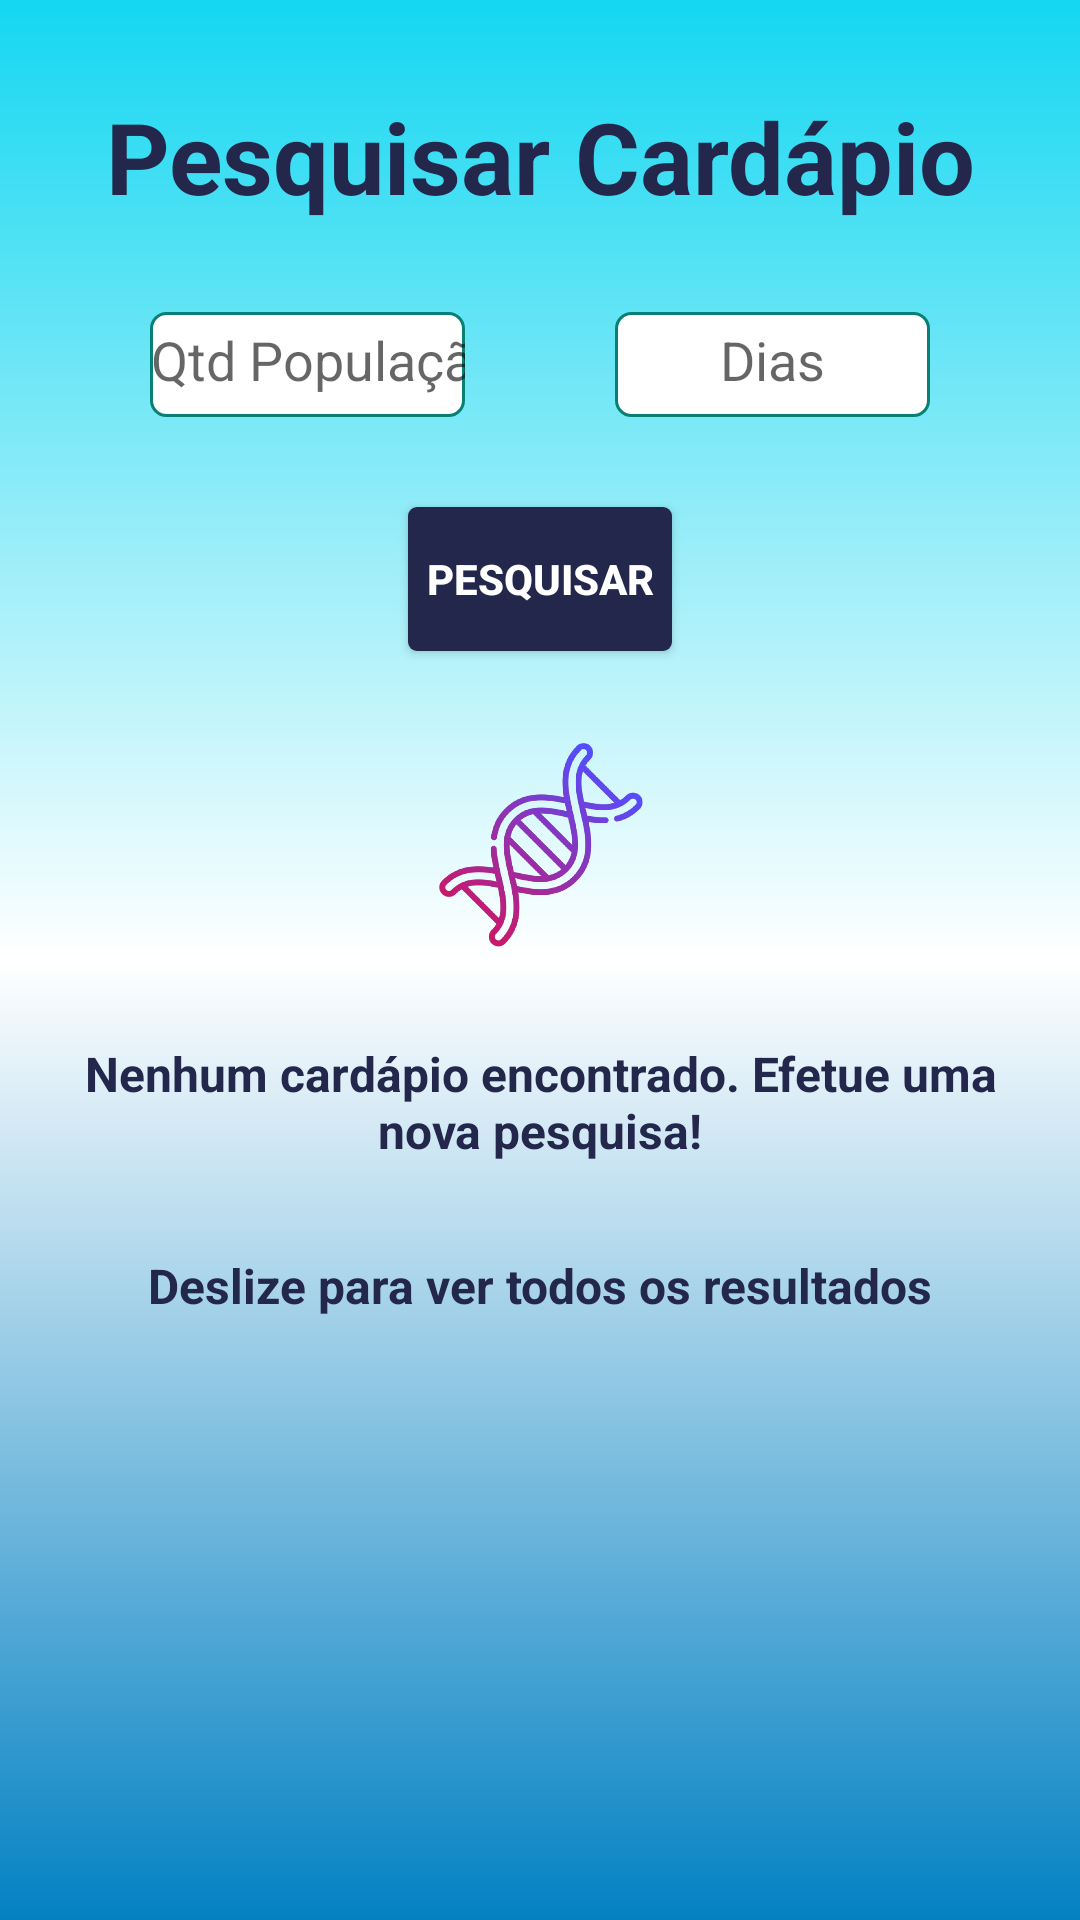

The Android layout XML behind this screen, and the referenced resources:
<!-- AndroidManifest.xml: application theme Theme.AppCompat.Light.NoActionBar -->
<!-- res/layout/fragment_consulta.xml -->
<?xml version="1.0" encoding="utf-8"?>
<androidx.constraintlayout.widget.ConstraintLayout xmlns:android="http://schemas.android.com/apk/res/android"
    xmlns:app="http://schemas.android.com/apk/res-auto"
    xmlns:tools="http://schemas.android.com/tools"
    android:id="@+id/bacKConsultaFragment"
    android:layout_width="match_parent"
    android:layout_height="match_parent"
    android:background="@drawable/background">

    <TextView
        android:id="@+id/titleSearchMenu"
        android:layout_width="wrap_content"
        android:layout_height="wrap_content"
        android:layout_marginTop="30dp"
        android:layout_marginBottom="30dp"
        android:text="@string/consultaText"
        android:textAlignment="center"
        android:textColor="@color/principalBlue"
        android:textSize="33sp"
        android:textStyle="bold"
        app:layout_constraintBottom_toTopOf="@+id/amountDaysSearchMenu"
        app:layout_constraintEnd_toEndOf="parent"
        app:layout_constraintHorizontal_bias="0.5"
        app:layout_constraintStart_toStartOf="parent"
        app:layout_constraintTop_toTopOf="parent" />

    <androidx.recyclerview.widget.RecyclerView
        android:id="@+id/recyclerViewConsulta"
        android:layout_width="0dp"
        android:layout_height="0dp"
        app:layout_constraintBottom_toBottomOf="parent"
        app:layout_constraintEnd_toEndOf="parent"
        app:layout_constraintHorizontal_bias="0.5"
        app:layout_constraintStart_toStartOf="parent"
        app:layout_constraintTop_toBottomOf="@+id/seeMore" />

    <EditText
        android:id="@+id/amountDaysSearchMenu"
        android:layout_width="0dp"
        android:layout_height="35dp"
        android:layout_marginEnd="50dp"
        android:layout_marginBottom="30dp"
        android:background="@drawable/inputs"
        android:ems="10"
        android:hint="@string/days"
        android:importantForAutofill="no"
        android:inputType="number"
        android:paddingStart="0dp"
        android:paddingEnd="0dp"
        android:textAlignment="center"
        app:layout_constraintBottom_toTopOf="@+id/searchMenu"
        app:layout_constraintEnd_toEndOf="parent"
        app:layout_constraintHorizontal_bias="0.5"
        app:layout_constraintStart_toEndOf="@+id/qtdPopulationSearch"
        app:layout_constraintTop_toBottomOf="@+id/titleSearchMenu" />

    <Button
        android:id="@+id/searchMenu"
        android:layout_width="wrap_content"
        android:layout_height="wrap_content"
        android:layout_marginBottom="30dp"
        android:background="@drawable/button"
        android:text="@string/search"
        android:textAlignment="center"
        android:textColor="@android:color/white"
        android:textStyle="bold"
        app:layout_constraintBottom_toTopOf="@+id/loadingSearch"
        app:layout_constraintEnd_toEndOf="parent"
        app:layout_constraintHorizontal_bias="0.5"
        app:layout_constraintStart_toStartOf="parent"
        app:layout_constraintTop_toBottomOf="@+id/amountDaysSearchMenu" />

    <TextView
        android:id="@+id/noMenuFound"
        android:layout_width="0dp"
        android:layout_height="wrap_content"
        android:layout_marginStart="15dp"
        android:layout_marginEnd="15dp"
        android:layout_marginBottom="30dp"
        android:text="@string/no_menu_found"
        android:textAlignment="center"
        android:textColor="@color/principalBlue"
        android:textSize="16sp"
        android:textStyle="bold"
        app:layout_constraintBottom_toTopOf="@+id/seeMore"
        app:layout_constraintEnd_toEndOf="parent"
        app:layout_constraintHorizontal_bias="0.5"
        app:layout_constraintStart_toStartOf="parent"
        app:layout_constraintTop_toBottomOf="@+id/loadingSearch" />

    <EditText
        android:id="@+id/qtdPopulationSearch"
        android:layout_width="0dp"
        android:layout_height="35dp"
        android:layout_marginStart="50dp"
        android:layout_marginEnd="50dp"
        android:background="@drawable/inputs"
        android:ems="10"
        android:hint="@string/qtdPopulation"
        android:inputType="number"
        android:paddingStart="0dp"
        android:paddingEnd="0dp"
        android:textAlignment="center"
        app:layout_constraintBottom_toBottomOf="@+id/amountDaysSearchMenu"
        app:layout_constraintEnd_toStartOf="@+id/amountDaysSearchMenu"
        app:layout_constraintHorizontal_bias="0.5"
        app:layout_constraintStart_toStartOf="parent"
        app:layout_constraintTop_toTopOf="@+id/amountDaysSearchMenu" />

    <ImageView
        android:id="@+id/loadingSearch"
        android:layout_width="70dp"
        android:layout_height="70dp"
        android:layout_marginBottom="30dp"
        app:layout_constraintBottom_toTopOf="@+id/noMenuFound"
        app:layout_constraintEnd_toEndOf="parent"
        app:layout_constraintHorizontal_bias="0.5"
        app:layout_constraintStart_toStartOf="parent"
        app:layout_constraintTop_toBottomOf="@+id/searchMenu"
        app:srcCompat="@drawable/loading" />

    <TextView
        android:id="@+id/seeMore"
        android:layout_width="wrap_content"
        android:layout_height="wrap_content"
        android:layout_marginBottom="30dp"
        android:text="@string/slideToSeeMore"
        android:textAlignment="center"
        android:textColor="@color/principalBlue"
        android:textSize="16sp"
        android:textStyle="bold"
        app:layout_constraintBottom_toTopOf="@+id/recyclerViewConsulta"
        app:layout_constraintEnd_toEndOf="parent"
        app:layout_constraintHorizontal_bias="0.5"
        app:layout_constraintStart_toStartOf="parent"
        app:layout_constraintTop_toBottomOf="@+id/noMenuFound" />


</androidx.constraintlayout.widget.ConstraintLayout>
<!-- resources referenced by this layout -->
<resources>
  <color name="principalBlue">#23274b</color>
  <!-- drawable background (drawable) -->
  <?xml version="1.0" encoding="utf-8"?>
  <shape xmlns:android="http://schemas.android.com/apk/res/android">
      <gradient
          android:angle="90"
          android:centerColor="@android:color/white"
          android:endColor="#14D7F1"
          android:startColor="#0381C3" />
  </shape>
  <!-- drawable button (drawable) -->
  <?xml version="1.0" encoding="utf-8"?>
  <shape xmlns:android="http://schemas.android.com/apk/res/android">
      <solid android:color="@color/principalBlue" />
  
      <corners android:radius="3dp" />
  </shape>
  <!-- drawable inputs (drawable) -->
  <?xml version="1.0" encoding="utf-8"?>
  <shape xmlns:android="http://schemas.android.com/apk/res/android"
      android:width="50dp"
      android:height="50dp">
  
      
      <solid android:color="#ffffff" />
  
      
      <stroke
          android:width="1dp"
          android:color="@color/colorShape" />
  
      
      <corners android:radius="5dp" />
  
      <padding android:top="7dp" />
      <padding android:bottom="7dp" />
      <padding android:left="15dp" />
  </shape>
  <!-- drawable loading (drawable) -->
  <?xml version="1.0" encoding="utf-8"?>
  <animation-list xmlns:android="http://schemas.android.com/apk/res/android">
      <item
          android:drawable="@drawable/dna"
          android:duration="250" />
      <item
          android:drawable="@drawable/dnafruits"
          android:duration="250" />
      <item
          android:drawable="@drawable/logo"
          android:duration="250" />
  </animation-list>
  <string name="consultaText">Pesquisar Cardápio</string>
  <string name="days">Dias</string>
  <string name="no_menu_found">Nenhum cardápio encontrado. Efetue uma nova pesquisa!</string>
  <string name="qtdPopulation">Qtd População</string>
  <string name="search">Pesquisar</string>
  <string name="slideToSeeMore">Deslize para ver todos os resultados</string>
  <color name="colorShape">#088074</color>
  <!-- drawable dna: png bitmap (drawable, 125493 bytes) -->
  <!-- drawable dnafruits: png bitmap (drawable, 148005 bytes) -->
  <!-- drawable logo: png bitmap (drawable, 153241 bytes) -->
</resources>
